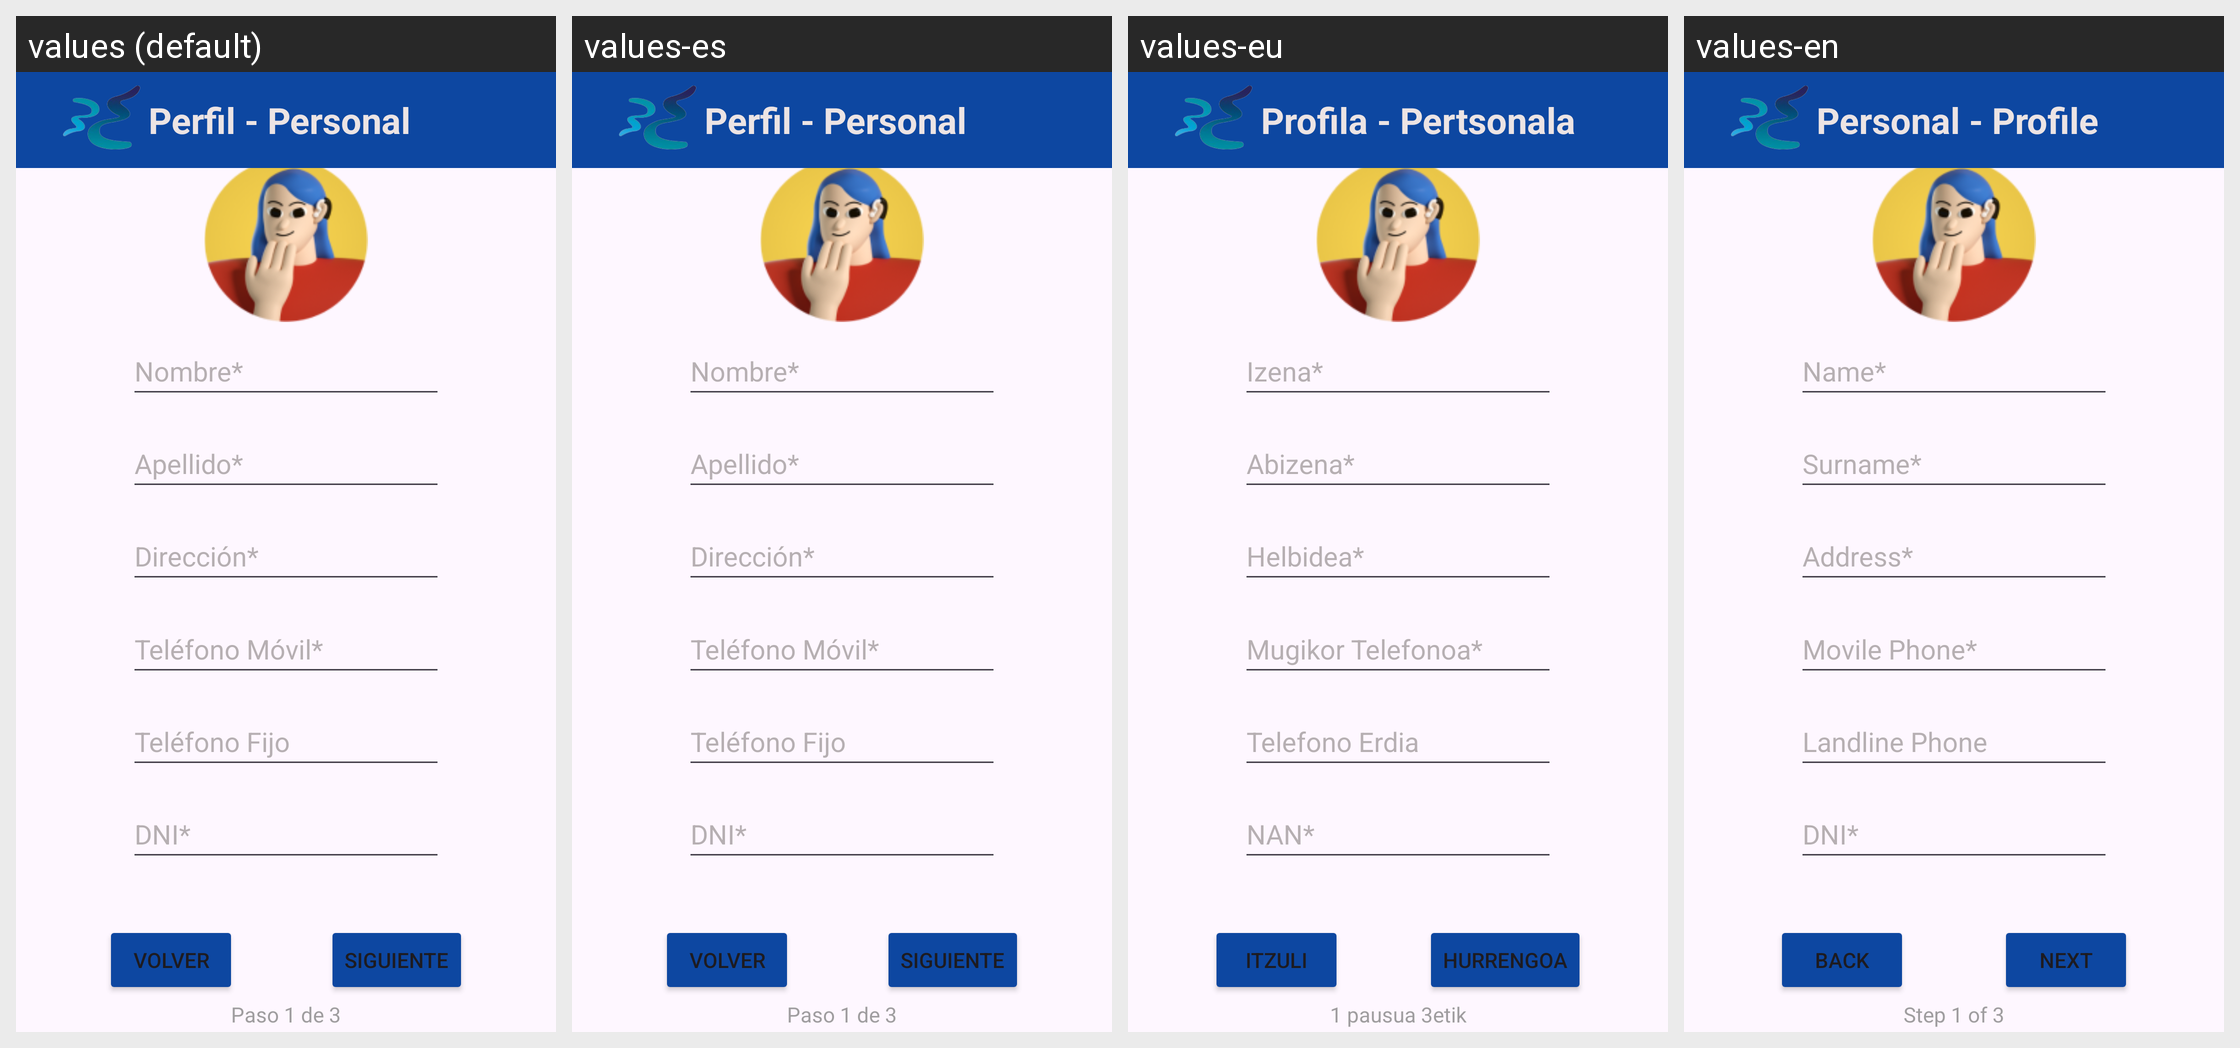

Translations of the strings shown on this Android screen, per locale in the grid:
Android screen res/layout/personal_configuration_actvity.xml rendered under 4 locales, left to right: values (default), values-es, values-eu, values-en. Device: Nexus 5 (rendered at 1080×1920; each locale shown at half size, 540×960, under a caption strip naming it); theme Theme.Reto_Final.
Strings drawn on this screen, with the default value and each locale's value (text and hints the layout hard-codes, and strings that could not be matched under every locale, appear in the picture but are not listed):

configuraci_n_de_usuario
  values: Perfil - Personal
  values-es: Perfil - Personal
  values-eu: Profila - Pertsonala
  values-en: Personal - Profile

name
  values: Nombre*
  values-es: Nombre*
  values-eu: Izena*
  values-en: Name*

apellido
  values: Apellido*
  values-es: Apellido*
  values-eu: Abizena*
  values-en: Surname*

direcci_n
  values: Dirección*
  values-es: Dirección*
  values-eu: Helbidea*
  values-en: Address*

tel_fono_m_vil
  values: Teléfono Móvil*
  values-es: Teléfono Móvil*
  values-eu: Mugikor Telefonoa*
  values-en: Movile Phone*

tel_fono_fijo
  values: Teléfono Fijo
  values-es: Teléfono Fijo
  values-eu: Telefono Erdia
  values-en: Landline Phone

dni
  values: DNI*
  values-es: DNI*
  values-eu: NAN*
  values-en: DNI*

volver
  values: Volver
  values-es: Volver
  values-eu: Itzuli
  values-en: Back

siguiente
  values: Siguiente
  values-es: Siguiente
  values-eu: Hurrengoa
  values-en: Next

paso_1_3
  values: Paso 1 de 3
  values-es: Paso 1 de 3
  values-eu: 1 pausua 3etik
  values-en: Step 1 of 3
